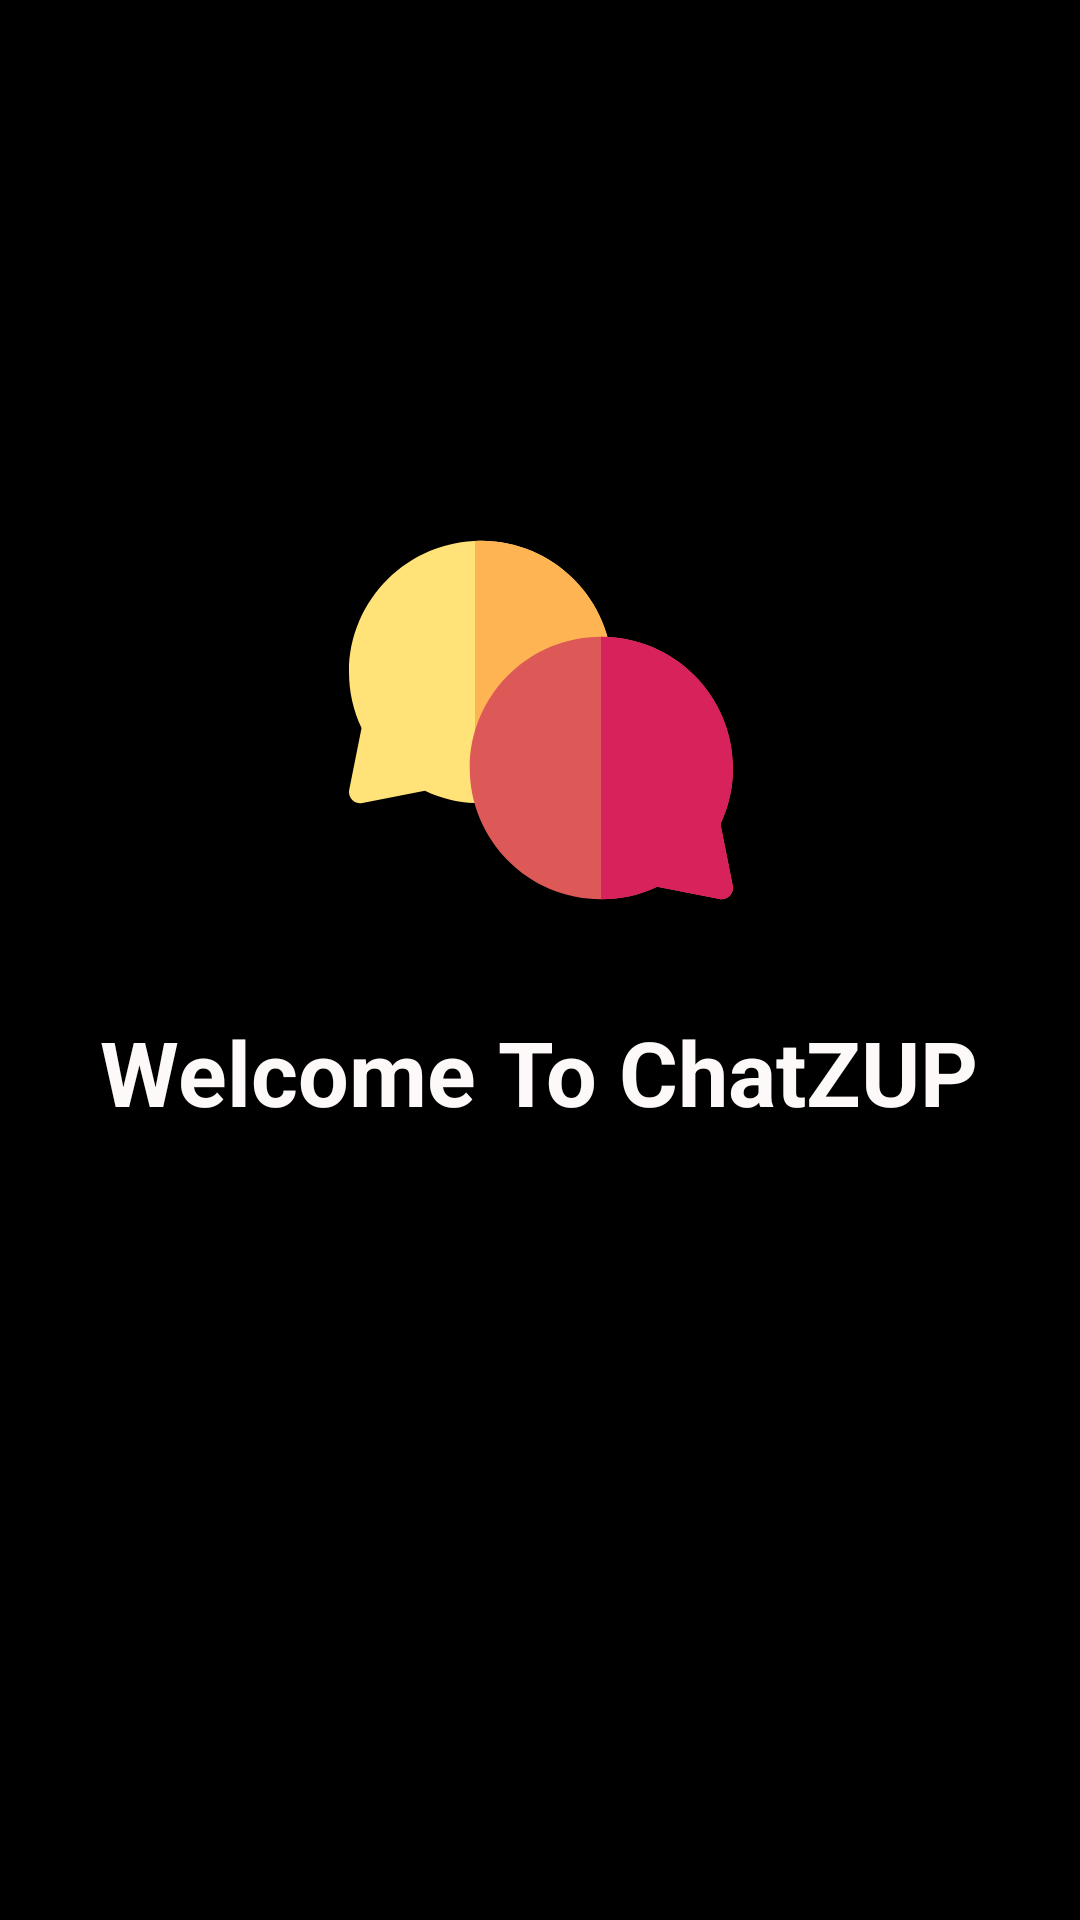

This screen was rendered from an Android layout file. Write that file and the resources it references.
<!-- AndroidManifest.xml: application theme Theme.ChatZUP -->
<!-- res/layout/activity_splace.xml -->
<?xml version="1.0" encoding="utf-8"?>
<androidx.constraintlayout.widget.ConstraintLayout xmlns:android="http://schemas.android.com/apk/res/android"
    xmlns:app="http://schemas.android.com/apk/res-auto"
    xmlns:tools="http://schemas.android.com/tools"
    android:layout_width="match_parent"
    android:layout_height="match_parent"
    android:background="@color/black"
    tools:context=".SplaceActivity">

    <ImageView
        android:id="@+id/imageView"
        android:layout_width="157dp"
        android:layout_height="128dp"
        android:layout_marginTop="176dp"
        app:layout_constraintEnd_toEndOf="parent"
        app:layout_constraintStart_toStartOf="parent"
        app:layout_constraintTop_toTopOf="parent"
        app:srcCompat="@drawable/ic_chat" />

    <TextView
        android:id="@+id/textView10"
        android:layout_width="336dp"
        android:layout_height="64dp"
        android:gravity="center"
        android:text="Welcome To ChatZUP"
        android:textColor="#FDF9F9"
        android:textSize="30dp"
        android:textStyle="bold"
        app:layout_constraintBottom_toBottomOf="parent"
        app:layout_constraintEnd_toEndOf="parent"
        app:layout_constraintHorizontal_bias="0.493"
        app:layout_constraintStart_toStartOf="parent"
        app:layout_constraintTop_toBottomOf="@+id/imageView"
        app:layout_constraintVertical_bias="0.079" />
</androidx.constraintlayout.widget.ConstraintLayout>
<!-- resources referenced by this layout -->
<resources>
  <color name="black">#FF000000</color>
  <!-- drawable ic_chat (drawable) -->
  <vector xmlns:android="http://schemas.android.com/apk/res/android"
      android:width="512dp"
      android:height="512dp"
      android:viewportWidth="512.01"
      android:viewportHeight="512.01">
    <path
        android:pathData="m351.001,191.998c0,99.592 -83.368,179.336 -183,174.82 -23.34,-1.03 -45.76,-6.59 -66.81,-16.57l-83.28,16.46c-4.589,0.947 -9.79,-0.385 -13.53,-4.12 -3.54,-3.54 -5.07,-8.62 -4.09,-13.53l16.45,-82.27c-11.11,-23.43 -16.74,-48.57 -16.74,-74.79 0,-96.587 79.043,-175 176,-175 96.51,0 175,78.497 175,175z"
        android:fillColor="#ffe278"/>
    <path
        android:pathData="m351.001,191.998c0,99.592 -83.368,179.336 -183,174.82v-349.64c99.532,-4.512 183,75.122 183,174.82z"
        android:fillColor="#ffb454"/>
    <path
        android:pathData="m511.711,477.058c2.121,10.628 -7.376,19.764 -17.62,17.65l-83.28,-16.46c-23.44,11.12 -48.58,16.75 -74.81,16.75 -96.5,0 -175,-78.5 -175,-175 0,-96.511 78.497,-175 175,-175 97.05,0 176,78.5 176,175 0,26.22 -5.63,51.36 -16.74,74.79z"
        android:fillColor="#dd5958"/>
    <path
        android:pathData="m511.711,477.058c2.121,10.628 -7.376,19.764 -17.62,17.65l-83.28,-16.46c-23.44,11.12 -48.58,16.75 -74.81,16.75v-350c97.05,0 176,78.5 176,175 0,26.22 -5.63,51.36 -16.74,74.79z"
        android:fillColor="#d8225b"/>
  </vector>
  <style name="Theme.ChatZUP" parent="Theme.MaterialComponents.DayNight.DarkActionBar">
          
          <item name="colorPrimary">@color/purple_500</item>
          <item name="colorPrimaryVariant">@color/purple_700</item>
          <item name="colorOnPrimary">@color/white</item>
          
          <item name="colorSecondary">@color/teal_200</item>
          <item name="colorSecondaryVariant">@color/teal_700</item>
          <item name="colorOnSecondary">@color/black</item>
          
          <item name="android:statusBarColor" tools:targetApi="l">?attr/colorPrimaryVariant</item>
          
      </style>
  <color name="purple_500">#FF6200EE</color>
  <color name="purple_700">#FF3700B3</color>
  <color name="white">#FFFFFFFF</color>
  <color name="teal_200">#FF03DAC5</color>
  <color name="teal_700">#FF018786</color>
</resources>
